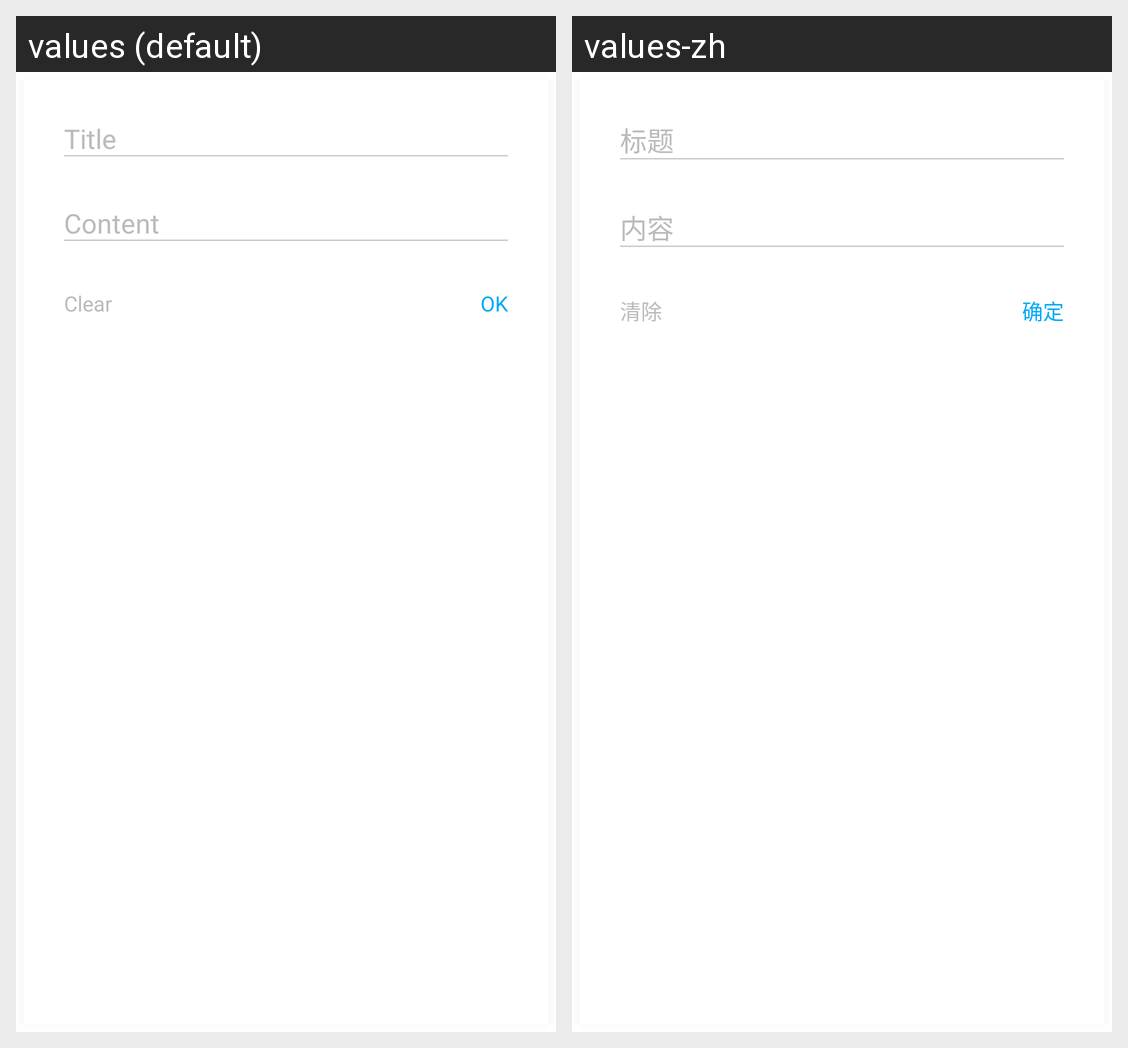

Translations of the strings shown on this Android screen, per locale in the grid:
Android screen res/layout/activity_main.xml rendered under 2 locales, left to right: values (default), values-zh. Device: Nexus 5 (rendered at 1080×1920; each locale shown at half size, 540×960, under a caption strip naming it); theme DialogTheme.
Strings drawn on this screen, with the default value and each locale's value (text and hints the layout hard-codes, and strings that could not be matched under every locale, appear in the picture but are not listed):

noti_title
  values: Title
  values-zh: 标题

noti_content
  values: Content
  values-zh: 内容

text_clear
  values: Clear
  values-zh: 清除

text_ok
  values: OK
  values-zh: 确定
